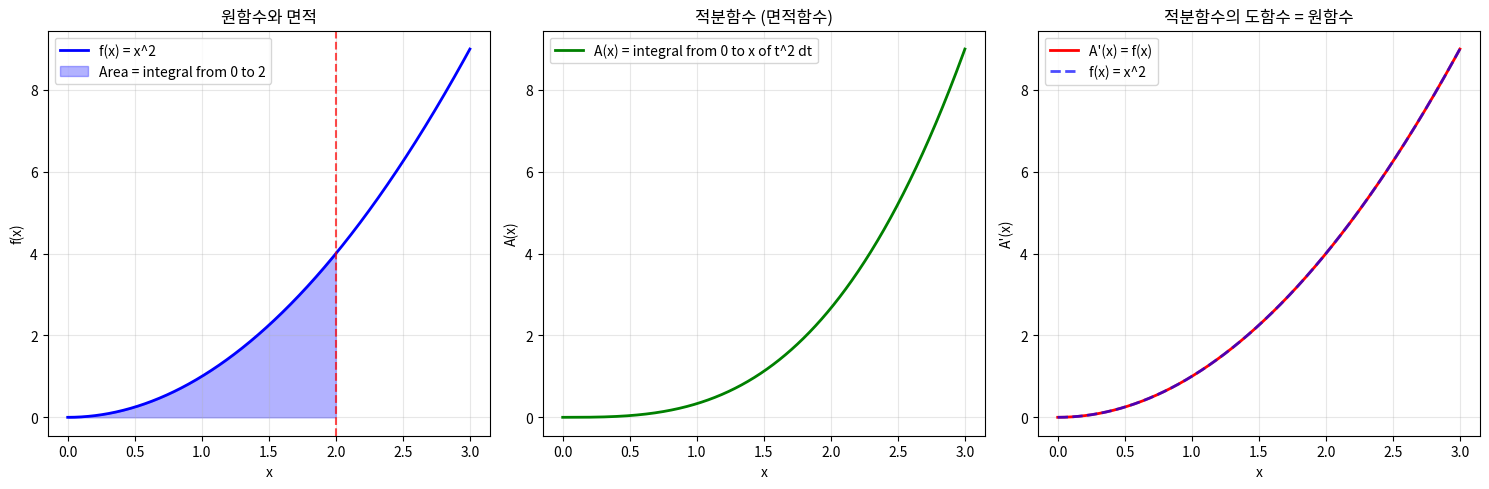

This figure's Python source:
# 미적분학의 기본정리 (Fundamental Theorem of Calculus)
# 실행 방법: python src/calculus/fundamental_theorem/fundamental_theorem.py

import numpy as np
import matplotlib.pyplot as plt
from scipy import integrate
import sympy as sp

# 미적분학의 기본정리 (Fundamental Theorem of Calculus)
# 미분과 적분의 역관계를 보여주는 핵심 정리

def fundamental_theorem_part1():
    """
    미적분학의 기본정리 제1법칙
    d/dx integral from a to x of f(t) dt = f(x)
    """
    print("=== 미적분학의 기본정리 제1법칙 ===")
    print("d/dx integral from a to x of f(t) dt = f(x)")
    print("\n즉, 정적분의 상한을 미분하면 피적분함수가 나옵니다!")
    
    t, x = sp.symbols('t x')
    
    # 예시 1: d/dx integral from 0 to x of t^2 dt
    print("\n예시 1: d/dx integral from 0 to x of t^2 dt")
    
    # 먼저 적분 계산
    f_t = t**2
    integral_result = sp.integrate(f_t, (t, 0, x))
    print(f"integral from 0 to x of t^2 dt = {integral_result}")
    
    # 그 다음 x에 대해 미분
    derivative_result = sp.diff(integral_result, x)
    print(f"d/dx of above = {derivative_result}")
    print(f"원래 함수 f(x) = x^2와 같음을 확인!")
    
    # 예시 2: d/dx integral from 1 to x of 1/t dt
    print("\n예시 2: d/dx integral from 1 to x of (1/t) dt")
    f_t2 = 1/t
    integral_result2 = sp.integrate(f_t2, (t, 1, x))
    print(f"integral from 1 to x of (1/t) dt = {integral_result2}")
    
    derivative_result2 = sp.diff(integral_result2, x)
    print(f"d/dx of above = {derivative_result2}")
    print(f"원래 함수 f(x) = 1/x와 같음을 확인!")

def fundamental_theorem_part2():
    """
    미적분학의 기본정리 제2법칙
    integral from a to b of f(x) dx = F(b) - F(a)
    여기서 F'(x) = f(x)
    """
    print("\n=== 미적분학의 기본정리 제2법칙 ===")
    print("integral from a to b of f(x) dx = F(b) - F(a)")
    print("여기서 F'(x) = f(x) (F는 f의 원함수)")
    
    x = sp.Symbol('x')
    
    # 예시 1: integral from 0 to 1 of x^2 dx
    print("\n예시 1: integral from 0 to 1 of x^2 dx")
    f_x = x**2
    F_x = sp.integrate(f_x, x)  # 원함수 구하기
    print(f"f(x) = {f_x}")
    print(f"F(x) = {F_x} + C")
    
    # 정적분 계산
    definite_integral = sp.integrate(f_x, (x, 0, 1))
    print(f"integral from 0 to 1 of x^2 dx = {definite_integral}")
    
    # F(b) - F(a) 계산
    F_1 = (1**3)/3
    F_0 = (0**3)/3
    manual_calc = F_1 - F_0
    print(f"F(1) - F(0) = {F_1} - {F_0} = {manual_calc}")
    print("두 결과가 같음을 확인!")
    
    # 예시 2: integral from 1 to e of (1/x) dx
    print("\n예시 2: integral from 1 to e of (1/x) dx")
    f_x2 = 1/x
    F_x2 = sp.integrate(f_x2, x)
    print(f"f(x) = {f_x2}")
    print(f"F(x) = {F_x2} + C")
    
    definite_integral2 = sp.integrate(f_x2, (x, 1, sp.E))
    print(f"integral from 1 to e of (1/x) dx = {definite_integral2}")
    
    # ln(e) - ln(1) = 1 - 0 = 1
    manual_calc2 = np.log(np.e) - np.log(1)
    print(f"ln(e) - ln(1) = {manual_calc2}")

def derivative_integral_relationship():
    """미분과 적분의 역관계"""
    print("\n=== 미분과 적분의 역관계 ===")
    
    x = sp.Symbol('x')
    
    # 함수들과 그 미분/적분
    functions = [
        (x**3, "x^3"),
        (sp.sin(x), "sin(x)"),
        (sp.exp(x), "e^x"),
        (sp.log(x), "ln(x)")
    ]
    
    print("함수 -> 미분 -> 적분 -> 원래 함수")
    print("-" * 50)
    
    for func, name in functions:
        derivative = sp.diff(func, x)
        back_to_original = sp.integrate(derivative, x)
        
        print(f"{name} -> {derivative} -> {back_to_original} + C")
        
        # 차이 확인 (상수항 제외)
        difference = sp.simplify(func - back_to_original)
        print(f"   차이: {difference} (상수항)")
        print()

def numerical_verification():
    """기본정리의 수치적 검증"""
    print("=== 수치적 검증 ===")
    
    # 함수 정의: f(x) = x^2
    def f(x):
        return x**2
    
    def F(x):  # f의 원함수
        return x**3 / 3
    
    # 구간 [0, 2]에서 검증
    a, b = 0, 2
    
    # 방법 1: 수치적 적분
    numerical_integral, _ = integrate.quad(f, a, b)
    
    # 방법 2: 기본정리 사용
    fundamental_theorem_result = F(b) - F(a)
    
    print(f"f(x) = x^2, 구간 [{a}, {b}]")
    print(f"수치적 적분: {numerical_integral:.8f}")
    print(f"F(b) - F(a): {fundamental_theorem_result:.8f}")
    print(f"오차: {abs(numerical_integral - fundamental_theorem_result):.10f}")
    
    # 더 복잡한 함수로 검증
    def g(x):
        return np.sin(x) * np.exp(-x/2)
    
    def G(x):  # 해석적으로 구하기 어려운 원함수
        # 수치적으로 적분하여 원함수 근사
        result, _ = integrate.quad(g, 0, x)
        return result
    
    # 기본정리 제1법칙 검증: d/dx G(x) = g(x)
    x_test = 1.5
    h = 1e-7
    
    numerical_derivative = (G(x_test + h) - G(x_test)) / h
    function_value = g(x_test)
    
    print(f"\n더 복잡한 함수 g(x) = sin(x)*exp(-x/2)")
    print(f"x = {x_test}에서:")
    print(f"수치 미분 dG/dx: {numerical_derivative:.8f}")
    print(f"함수값 g(x): {function_value:.8f}")
    print(f"오차: {abs(numerical_derivative - function_value):.10f}")

def applications_of_fundamental_theorem():
    """기본정리의 응용"""
    print("\n=== 기본정리의 응용 ===")
    
    x = sp.Symbol('x')
    
    # 응용 1: 변수가 상한에 있는 경우
    print("1. 변수가 적분의 상한에 있는 경우")
    print("d/dx integral from 0 to x^2 of sin(t) dt")
    
    # 연쇄법칙과 함께 사용
    # d/dx integral from 0 to u(x) of f(t) dt = f(u(x)) * u'(x)
    u_x = x**2
    f_u = sp.sin(u_x)  # sin(x^2)
    u_prime = sp.diff(u_x, x)  # 2x
    
    result_chain = f_u * u_prime
    print(f"= sin(x^2) * d/dx(x^2) = sin(x^2) * 2x = {result_chain}")
    
    # 응용 2: 변수가 하한에 있는 경우
    print("\n2. 변수가 적분의 하한에 있는 경우")
    print("d/dx integral from x to 1 of t^2 dt")
    print("= -d/dx integral from 1 to x of t^2 dt = -x^2")
    
    # 응용 3: 변수가 상한과 하한 모두에 있는 경우
    print("\n3. 변수가 상한과 하한 모두에 있는 경우")
    print("d/dx integral from x to x^2 of sin(t) dt")
    print("= d/dx integral from 0 to x^2 of sin(t) dt - d/dx integral from 0 to x of sin(t) dt")
    print("= sin(x^2) * 2x - sin(x) * 1")
    print("= 2x*sin(x^2) - sin(x)")

def plot_fundamental_theorem():
    """기본정리의 시각적 설명"""
    x = np.linspace(0, 3, 1000)
    
    # f(x) = x^2
    f_x = x**2
    F_x = x**3 / 3  # 원함수
    
    fig, (ax1, ax2, ax3) = plt.subplots(1, 3, figsize=(15, 5))
    
    # 원함수 f(x)
    ax1.plot(x, f_x, 'b-', linewidth=2, label='f(x) = x^2')
    ax1.fill_between(x[x <= 2], 0, f_x[x <= 2], alpha=0.3, color='blue', label='Area = integral from 0 to 2')
    ax1.axvline(x=2, color='r', linestyle='--', alpha=0.7)
    ax1.set_xlabel('x')
    ax1.set_ylabel('f(x)')
    ax1.set_title('원함수와 면적')
    ax1.grid(True, alpha=0.3)
    ax1.legend()
    
    # 적분함수 (면적함수)
    area_x = x**3 / 3  # integral from 0 to x of t^2 dt
    ax2.plot(x, area_x, 'g-', linewidth=2, label='A(x) = integral from 0 to x of t^2 dt')
    ax2.set_xlabel('x')
    ax2.set_ylabel('A(x)')
    ax2.set_title('적분함수 (면적함수)')
    ax2.grid(True, alpha=0.3)
    ax2.legend()
    
    # 적분함수의 도함수
    derivative_area = x**2  # dA/dx = x^2 = f(x)
    ax3.plot(x, derivative_area, 'r-', linewidth=2, label="A'(x) = f(x)")
    ax3.plot(x, f_x, 'b--', linewidth=2, alpha=0.7, label='f(x) = x^2')
    ax3.set_xlabel('x')
    ax3.set_ylabel("A'(x)")
    ax3.set_title('적분함수의 도함수 = 원함수')
    ax3.grid(True, alpha=0.3)
    ax3.legend()
    
    plt.tight_layout()
    plt.show()

def interactive_fundamental_theorem():
    """기본정리의 상호작용적 예시"""
    print("\n=== 상호작용적 예시 ===")
    
    # 사용자가 다양한 함수로 실험할 수 있는 프레임워크
    x = sp.Symbol('x')
    
    test_functions = [
        (x**2, "x^2"),
        (sp.sin(x), "sin(x)"),
        (sp.exp(x), "e^x"),
        (1/(x+1), "1/(x+1)"),
        (x*sp.log(x), "x*ln(x)")
    ]
    
    print("다양한 함수들에 대한 기본정리 확인:")
    print("=" * 60)
    
    for func, name in test_functions:
        print(f"\nf(x) = {name}")
        
        try:
            # 원함수 구하기
            antiderivative = sp.integrate(func, x)
            print(f"F(x) = {antiderivative} + C")
            
            # 미분해서 원래 함수 복원
            derivative_check = sp.diff(antiderivative, x)
            simplified = sp.simplify(derivative_check - func)
            
            if simplified == 0:
                print("✓ F'(x) = f(x) 확인됨")
            else:
                print(f"△ 차이: {simplified}")
                
            # 정적분 예시
            if name != "x*ln(x)":  # ln(x)는 x=0에서 정의되지 않음
                definite_val = sp.integrate(func, (x, 1, 2))
                manual_calc = antiderivative.subs(x, 2) - antiderivative.subs(x, 1)
                print(f"integral from 1 to 2: {definite_val}")
                print(f"F(2) - F(1): {manual_calc}")
                
        except Exception as e:
            print(f"계산 중 오류: {str(e)}")

def run_fundamental_theorem_examples():
    """모든 예시 실행"""
    print("=== 미적분학의 기본정리 (Fundamental Theorem of Calculus) ===\n")
    fundamental_theorem_part1()
    fundamental_theorem_part2()
    derivative_integral_relationship()
    numerical_verification()
    applications_of_fundamental_theorem()
    interactive_fundamental_theorem()
    
    # 그래프 그리기 (선택적)
    try:
        plot_fundamental_theorem()
    except:
        print("그래프를 표시할 수 없습니다. matplotlib 설정을 확인하세요.")

if __name__ == "__main__":
    run_fundamental_theorem_examples()
